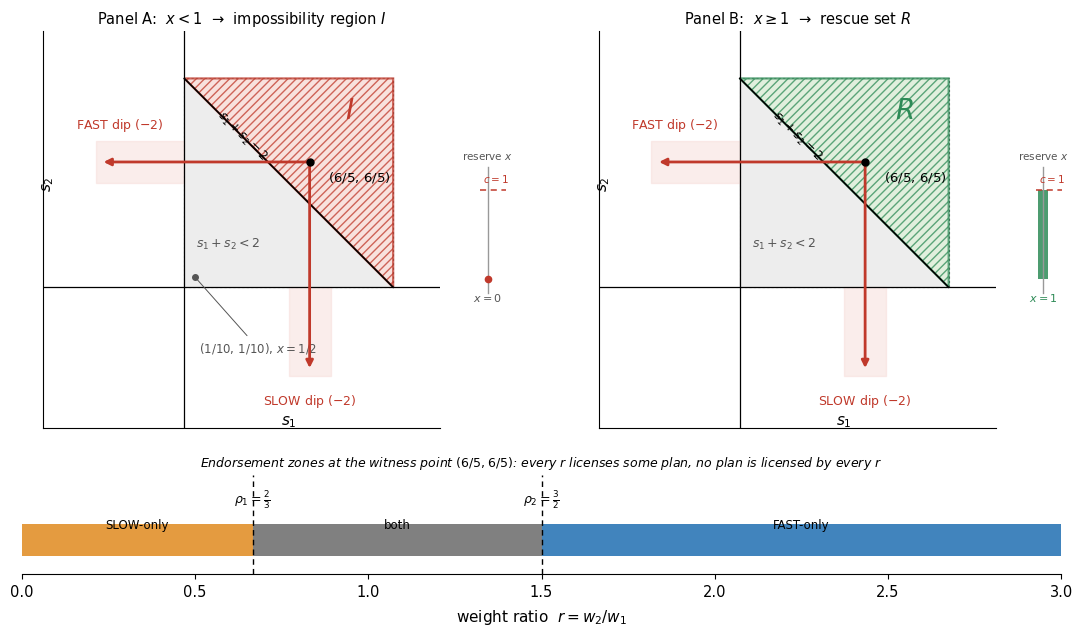

Recreate this plot in Python.
#!/usr/bin/env python3
"""Regenerate Figure 1 (floor-margin view) for v40.
Fixes vs v38:
- "FAST dip (-2)" and "SLOW dip (-2)" labels moved OUT of the plotted region
  into the whitespace next to the arrow each one describes.
- The reserve gauge is no longer an inset drawn over the panel; it is a
  separate axes to the right of each floor plane, so it hides nothing.
All numbers follow the witness datum: witness (s1,s2)=(6/5,6/5), dip depth 2,
rho_1 = 2/3, rho_2 = 3/2. Panels: A shows x<1, B shows x>=1."""
import numpy as np
import matplotlib
matplotlib.use("Agg")
import matplotlib.pyplot as plt
from matplotlib.patches import Rectangle, Polygon

OUT = "./"
plt.rcParams.update({
    "font.family": "DejaVu Sans",
    "font.size": 10.5,
    "axes.labelsize": 11,
})

GREEN  = "#2e8b57"
RED    = "#c0392b"
ORANGE = "#e08a1e"
BLUE   = "#1f6fb2"
GRAY   = "#555555"
LIGHTRED   = "#f6d9d4"
LIGHTGREEN = "#d8ead2"
LIGHTGRAY  = "#ececec"

WIT = (6/5, 6/5)
RHO1, RHO2 = 2/3, 3/2

XL, XR, YB, YT = -1.35, 2.45, -1.35, 2.45   # expanded for labels in whitespace

def draw_plane(ax, panel):
    ax.set_xlim(XL, XR); ax.set_ylim(YB, YT)
    ax.set_aspect("equal")
    ax.set_xticks([]); ax.set_yticks([])
    ax.spines["top"].set_visible(False)
    ax.spines["right"].set_visible(False)

    # axis labels (manual, in whitespace)
    ax.text(1.0, -1.28, r"$s_1$", ha="center", va="center", fontsize=11)
    ax.text(-1.30, 1.0, r"$s_2$", ha="center", va="center", fontsize=11, rotation=90)

    # zero floors
    ax.axhline(0, color="k", lw=0.9)
    ax.axvline(0, color="k", lw=0.9)

    # square [0,2]^2
    ax.add_patch(Rectangle((0, 0), 2, 2, fill=False, ec=GRAY, lw=0.8, ls=(0, (2, 2))))

    # below-diagonal region (verdict is panel-dependent; see caption)
    ax.fill(np.array([0, 2, 0]), np.array([0, 0, 2]), color=LIGHTGRAY, alpha=0.9)
    ax.text(0.42, 0.42, r"$s_1 + s_2 < 2$", ha="center", va="center",
            fontsize=9, color=GRAY)

    # discrepancy triangle (Q): red = I (Panel A), green = R (Panel B)
    if panel == "A":
        fc, ec, tag = LIGHTRED, RED, r"$I$"
    else:
        fc, ec, tag = LIGHTGREEN, GREEN, r"$R$"
    ax.add_patch(Polygon([(0, 2), (2, 0), (2, 2)], closed=True, facecolor=fc,
                         edgecolor=ec, lw=1.6, hatch="////", alpha=0.75))
    ax.text(1.58, 1.70, tag, fontsize=20, color=ec, ha="center", va="center",
            fontweight="bold")

    # diagonal s1 + s2 = 2 (label ON the line)
    ax.plot([0, 2], [2, 0], color="k", lw=1.2)
    ax.text(0.55, 1.45, r"$s_1 + s_2 = 2$", fontsize=9, rotation=-45,
            ha="center", va="center", color="k")

    # witness point + annotation (below-right of the point)
    ax.plot(*WIT, "ko", ms=5, zorder=5)
    ax.annotate(r"$(6/5,\,6/5)$", xy=WIT, xytext=(1.38, 1.02),
                fontsize=9.5, zorder=5)

    # outside point (Panel A only), annotated in whitespace with a connector
    if panel == "A":
        ax.plot(0.1, 0.1, marker="o", ms=4, color=GRAY, zorder=5)
        ax.annotate(r"$(1/10,\,1/10)$, $x=1/2$", xy=(0.1, 0.1), xytext=(0.14, -0.62),
                    fontsize=8.5, color=GRAY,
                    arrowprops=dict(arrowstyle="-", color=GRAY, lw=0.7))

    # (1) dip arrows from the witness point, crossing the zero floors
    ax.fill_betweenx([1.00, 1.40], -0.85, 0.0, color=LIGHTRED, alpha=0.45, zorder=1)
    ax.fill_between([1.00, 1.40], -0.85, 0.0, color=LIGHTRED, alpha=0.45, zorder=1)
    ax.annotate("", xy=(-0.80, WIT[1]), xytext=WIT,
                arrowprops=dict(arrowstyle="-|>", color=RED, lw=2.0))
    ax.annotate("", xy=(WIT[0], -0.80), xytext=WIT,
                arrowprops=dict(arrowstyle="-|>", color=RED, lw=2.0))

    # labels in whitespace next to their arrows
    ax.text(-0.62, 1.52, "FAST dip ($-2$)", fontsize=9, color=RED, ha="center")
    ax.text(1.20, -1.12, "SLOW dip ($-2$)", fontsize=9, color=RED, ha="center")

    ax.set_title(("Panel A:  $x < 1$  \u2192  impossibility region $I$"
                  if panel == "A" else
                  "Panel B:  $x \geq 1$  \u2192  rescue set $R$"), fontsize=10.5)

def draw_bar(ax, panel):
    """Separate reserve gauge: never overlaps the floor plane."""
    ax.set_xlim(0, 1); ax.set_ylim(-0.35, 1.45); ax.axis("off")
    ax.text(0.35, 1.38, "reserve $x$", ha="center", va="center", fontsize=7.5, color=GRAY)
    # baseline
    ax.plot([0.35, 0.35], [-0.15, 1.25], color="#999999", lw=1.0)
    # threshold c = 1
    ax.plot([0.12, 0.92], [1.0, 1.0], color=RED, lw=1.1, ls=(0, (4, 3)))
    ax.text(0.62, 1.08, r"$c=1$", fontsize=7.5, color=RED, ha="center")
    if panel == "A":
        ax.plot([0.35], [0.0], marker="o", ms=4.5, color=RED, zorder=5)
        ax.text(0.35, -0.25, r"$x=0$", fontsize=8, ha="center", color=GRAY)
    else:
        ax.add_patch(Rectangle((0.20, 0.0), 0.30, 1.0, facecolor=GREEN, alpha=0.85))
        ax.text(0.35, -0.25, r"$x=1$", fontsize=8, ha="center", color=GREEN)

def draw_rstrip(ax):
    """Endorsement zones: which plan is licensed at weight ratio r,
    at the witness point (6/5, 6/5)."""
    rmax = 3.0
    ax.set_xlim(0, rmax); ax.set_ylim(0, 1)
    ax.set_yticks([])
    for s in ("top", "right", "left"):
        ax.spines[s].set_visible(False)
    h = 0.32; y0 = 0.34
    ax.barh(y0, RHO1, left=0, height=h, color=ORANGE, alpha=0.85)
    ax.barh(y0, RHO2 - RHO1, left=RHO1, height=h, color=GRAY, alpha=0.75)
    ax.barh(y0, rmax - RHO2, left=RHO2, height=h, color=BLUE, alpha=0.85)
    ax.text(RHO1/2, y0 + h/2, "SLOW-only", ha="center", va="center", fontsize=8.5, color="k")
    ax.text((RHO1 + RHO2)/2, y0 + h/2, "both", ha="center", va="center", fontsize=8.5, color="k")
    ax.text((RHO2 + rmax)/2, y0 + h/2, "FAST-only", ha="center", va="center", fontsize=8.5, color="k")
    for rv, lab in [(RHO1, r"$\rho_1=\frac{2}{3}$"), (RHO2, r"$\rho_2=\frac{3}{2}$")]:
        ax.axvline(rv, color="k", lw=1.0, ls=(0, (4, 3)))
        ax.text(rv, y0 + h + 0.06, lab, ha="center", fontsize=9)
    ax.set_xlabel(r"weight ratio  $r = w_2 / w_1$", labelpad=6)
    ax.set_title("Endorsement zones at the witness point $(6/5, 6/5)$: "
                 "every $r$ licenses some plan, no plan is licensed by every $r$",
                 fontsize=9, style="italic")

def main():
    fig = plt.figure(figsize=(11.0, 6.2))
    # manual rects: planes, side gauges, and bottom strip never overlap
    axA = fig.add_axes([0.030, 0.28, 0.400, 0.64])
    barA = fig.add_axes([0.443, 0.47, 0.030, 0.26])
    axB = fig.add_axes([0.535, 0.28, 0.400, 0.64])
    barB = fig.add_axes([0.948, 0.47, 0.030, 0.26])
    axR = fig.add_axes([0.030, 0.045, 0.945, 0.16])
    draw_plane(axA, "A")
    draw_plane(axB, "B")
    draw_bar(barA, "A")
    draw_bar(barB, "B")
    draw_rstrip(axR)
    fig.savefig(OUT + "fig1_witness_v40.png", dpi=200, bbox_inches="tight",
                facecolor="white")
    plt.close(fig)
    print("wrote fig1_witness_v40.png")

if __name__ == "__main__":
    main()
